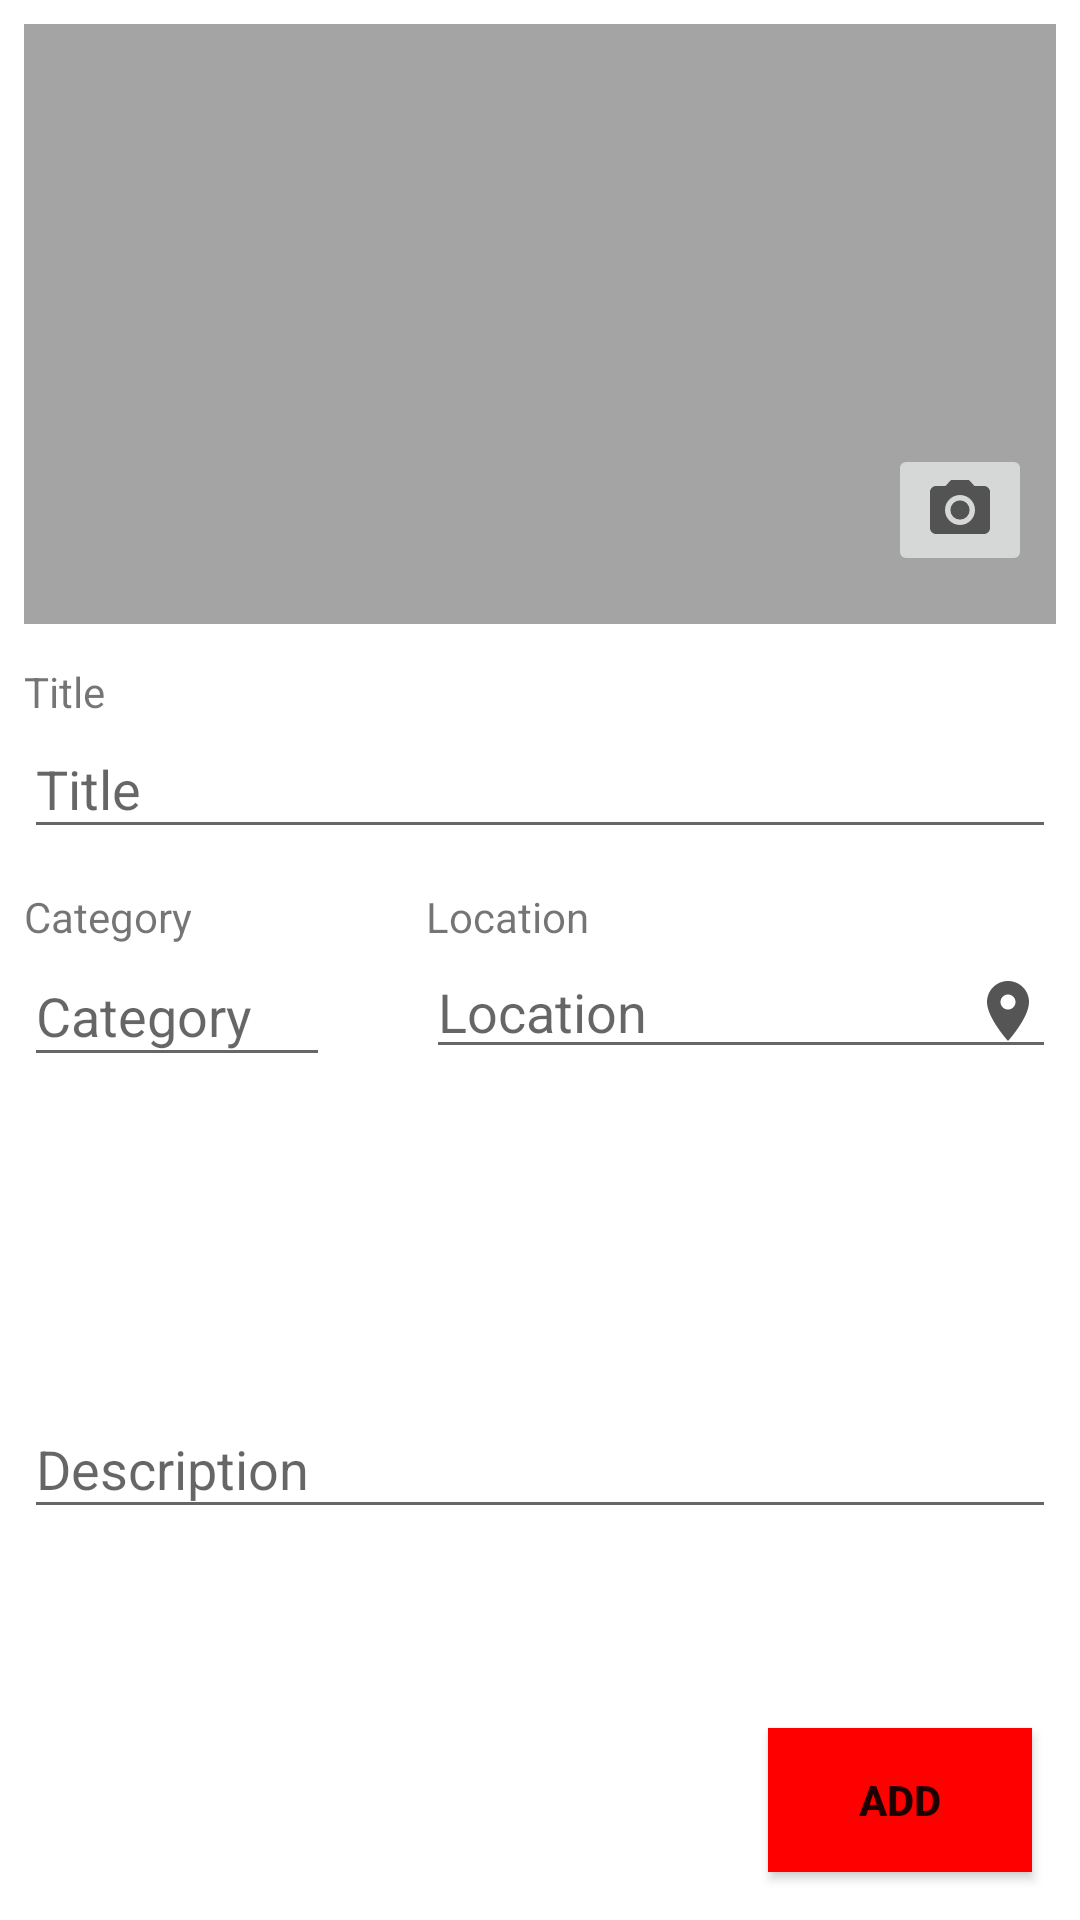

The Android layout XML behind this screen, and the referenced resources:
<!-- AndroidManifest.xml: application theme Theme.AppCompat.Light.NoActionBar -->
<!-- res/layout/fragment_third_navigation.xml -->
<?xml version="1.0" encoding="utf-8"?>
<androidx.constraintlayout.widget.ConstraintLayout xmlns:android="http://schemas.android.com/apk/res/android"
    xmlns:app="http://schemas.android.com/apk/res-auto"
    xmlns:tools="http://schemas.android.com/tools"
    android:layout_width="match_parent"
    android:layout_height="match_parent"
    tools:context=".third_navigation">


    <ScrollView
        android:id="@+id/add_scrollview"
        android:layout_width="match_parent"
        android:layout_height="match_parent"
        app:layout_constraintBottom_toBottomOf="parent"
        app:layout_constraintEnd_toEndOf="parent"
        app:layout_constraintHorizontal_bias="0.0"
        app:layout_constraintStart_toStartOf="parent"
        app:layout_constraintTop_toTopOf="parent"
        app:layout_constraintVertical_bias="1.0"
        android:background="@android:color/background_light"
        android:fillViewport="true">

        <androidx.constraintlayout.widget.ConstraintLayout
            android:layout_width="match_parent"
            android:layout_height="wrap_content"
            android:background="@android:color/background_light">

            <ImageView
                android:id="@+id/imageView4"
                android:layout_width="match_parent"
                android:layout_height="200dp"
                android:layout_marginStart="8dp"
                android:layout_marginLeft="8dp"
                android:layout_marginTop="8dp"
                android:layout_marginEnd="8dp"
                android:layout_marginRight="8dp"
                android:src="@drawable/roundedbutton"
                app:layout_constraintEnd_toEndOf="parent"
                app:layout_constraintStart_toStartOf="parent"
                app:layout_constraintTop_toTopOf="parent" />

            <ImageButton
                android:id="@+id/imageButton"
                android:layout_width="wrap_content"
                android:layout_height="wrap_content"
                android:layout_marginEnd="16dp"
                android:layout_marginRight="16dp"
                android:layout_marginBottom="16dp"
                android:src="@drawable/ic_photo_camera_black_24dp"
                app:layout_constraintBottom_toBottomOf="@+id/imageView4"
                app:layout_constraintEnd_toEndOf="parent" />

            <EditText
                android:id="@+id/tittle_text_input"
                android:layout_width="0dp"
                android:layout_height="43dp"
                android:layout_marginStart="8dp"
                android:layout_marginLeft="8dp"
                android:layout_marginTop="32dp"
                android:layout_marginEnd="8dp"
                android:layout_marginRight="8dp"
                android:ems="10"
                android:hint="@string/add_Title"
                android:inputType="textPersonName"
                app:layout_constraintEnd_toEndOf="parent"
                app:layout_constraintStart_toStartOf="parent"
                app:layout_constraintTop_toBottomOf="@+id/imageView4" />

            <EditText
                android:id="@+id/category_text_input"
                android:layout_width="0dp"
                android:layout_height="44dp"
                android:layout_marginStart="8dp"
                android:layout_marginLeft="8dp"
                android:layout_marginTop="32dp"
                android:layout_marginEnd="32dp"
                android:layout_marginRight="32dp"
                android:ems="10"
                android:hint="@string/add_Category"
                android:inputType="textPersonName"
                app:layout_constraintEnd_toStartOf="@+id/location_text_input"
                app:layout_constraintStart_toStartOf="parent"
                app:layout_constraintTop_toBottomOf="@+id/tittle_text_input" />

            <EditText
                android:id="@+id/location_text_input"
                android:layout_width="0dp"
                android:layout_height="wrap_content"
                android:layout_marginTop="32dp"
                android:layout_marginEnd="8dp"
                android:layout_marginRight="8dp"
                android:drawableEnd="@drawable/ic_location_on_black_24dp"
                android:drawableRight="@drawable/ic_location_on_black_24dp"
                android:ems="10"
                android:hint="@string/add_Location"
                android:inputType="textPersonName"
                app:layout_constraintEnd_toEndOf="parent"
                app:layout_constraintTop_toBottomOf="@+id/tittle_text_input" />

            <TextView
                android:id="@+id/textView"
                android:layout_width="wrap_content"
                android:layout_height="wrap_content"
                android:layout_marginStart="8dp"
                android:layout_marginLeft="8dp"
                android:text="@string/add_Title"
                app:layout_constraintBottom_toTopOf="@+id/tittle_text_input"
                app:layout_constraintStart_toStartOf="parent" />

            <TextView
                android:id="@+id/textView2"
                android:layout_width="wrap_content"
                android:layout_height="wrap_content"
                android:layout_marginStart="8dp"
                android:layout_marginLeft="8dp"
                android:text="@string/add_Category"
                app:layout_constraintBottom_toTopOf="@+id/category_text_input"
                app:layout_constraintStart_toStartOf="parent" />

            <TextView
                android:id="@+id/textView3"
                android:layout_width="wrap_content"
                android:layout_height="wrap_content"
                android:layout_marginStart="32dp"
                android:layout_marginLeft="32dp"
                android:text="@string/add_Location"
                app:layout_constraintBottom_toTopOf="@+id/location_text_input"
                app:layout_constraintStart_toEndOf="@+id/category_text_input" />

            <com.google.android.material.textfield.TextInputLayout
                android:layout_width="0dp"
                android:layout_height="wrap_content"
                android:layout_marginStart="8dp"
                android:layout_marginLeft="8dp"
                android:layout_marginTop="32dp"
                android:layout_marginEnd="8dp"
                android:layout_marginRight="8dp"
                android:layout_marginBottom="@dimen/first"
                app:layout_constraintBottom_toBottomOf="parent"
                app:layout_constraintEnd_toEndOf="parent"
                app:layout_constraintStart_toStartOf="parent"
                app:layout_constraintTop_toBottomOf="@+id/category_text_input">

                <com.google.android.material.textfield.TextInputEditText
                    android:id="@+id/descrription_text_input"
                    android:layout_width="match_parent"
                    android:layout_height="wrap_content"
                    android:hint="@string/add_Description" />
            </com.google.android.material.textfield.TextInputLayout>

            <Button
                android:id="@+id/add_button"
                android:layout_width="wrap_content"
                android:layout_height="wrap_content"
                android:layout_marginEnd="16dp"
                android:layout_marginRight="16dp"
                android:layout_marginBottom="16dp"
                android:text="@string/add_Button"
                android:textColor="@color/background"
                android:textStyle="bold"
                app:layout_constraintBottom_toBottomOf="parent"
                app:layout_constraintEnd_toEndOf="parent"
                android:background="@color/mainColor"/>

        </androidx.constraintlayout.widget.ConstraintLayout>
    </ScrollView>

</androidx.constraintlayout.widget.ConstraintLayout>
<!-- resources referenced by this layout -->
<resources>
  <color name="mainColor">#FF0000</color>
  <dimen name="first">64dp</dimen>
  <!-- drawable ic_location_on_black_24dp (drawable) -->
  <vector android:alpha="0.94" android:height="24dp"
      android:tint="#494949" android:viewportHeight="24.0"
      android:viewportWidth="24.0" android:width="24dp" xmlns:android="http://schemas.android.com/apk/res/android">
      <path android:fillColor="#FF000000" android:pathData="M12,2C8.13,2 5,5.13 5,9c0,5.25 7,13 7,13s7,-7.75 7,-13c0,-3.87 -3.13,-7 -7,-7zM12,11.5c-1.38,0 -2.5,-1.12 -2.5,-2.5s1.12,-2.5 2.5,-2.5 2.5,1.12 2.5,2.5 -1.12,2.5 -2.5,2.5z"/>
  </vector>
  <!-- drawable ic_photo_camera_black_24dp (drawable) -->
  <vector android:alpha="0.94" android:height="24dp"
      android:tint="#494949" android:viewportHeight="24.0"
      android:viewportWidth="24.0" android:width="24dp" xmlns:android="http://schemas.android.com/apk/res/android">
      <path android:fillColor="#FF000000" android:pathData="M12,12m-3.2,0a3.2,3.2 0,1 1,6.4 0a3.2,3.2 0,1 1,-6.4 0"/>
      <path android:fillColor="#FF000000" android:pathData="M9,2L7.17,4L4,4c-1.1,0 -2,0.9 -2,2v12c0,1.1 0.9,2 2,2h16c1.1,0 2,-0.9 2,-2L22,6c0,-1.1 -0.9,-2 -2,-2h-3.17L15,2L9,2zM12,17c-2.76,0 -5,-2.24 -5,-5s2.24,-5 5,-5 5,2.24 5,5 -2.24,5 -5,5z"/>
  </vector>
  <!-- drawable roundedbutton (drawable) -->
  <?xml version="1.0" encoding="utf-8"?>
  <shape xmlns:android="http://schemas.android.com/apk/res/android"
      android:shape="rectangle">
      <solid android:color="#a4a4a4" />
  
  </shape>
  <string name="add_Button">ADD</string>
  <string name="add_Category">Category</string>
  <string name="add_Description">Description</string>
  <string name="add_Location">Location</string>
  <string name="add_Title">Title</string>
</resources>
